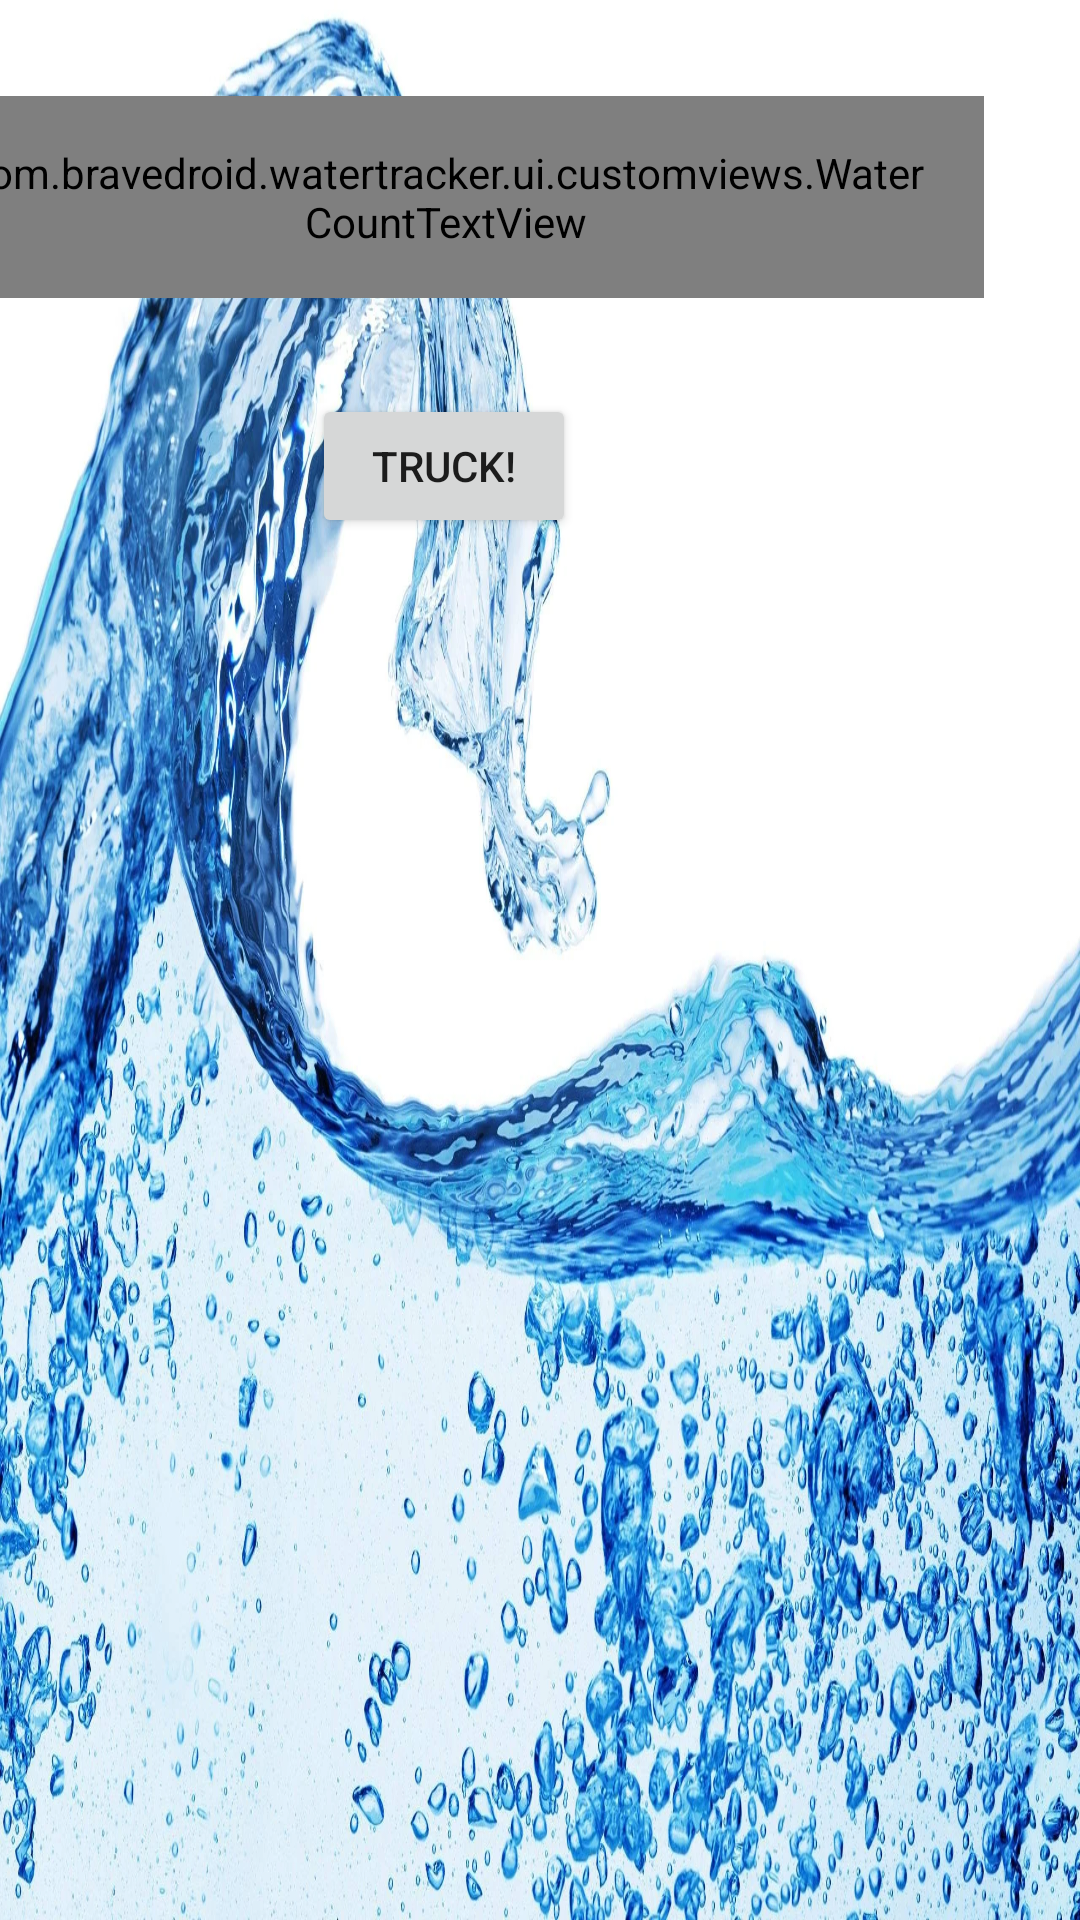

Produce the Android XML layout that renders to this screen, including the resource entries it uses.
<!-- AndroidManifest.xml: application theme Theme.WaterTracker -->
<!-- res/layout/fragment_water_tracker.xml -->
<?xml version="1.0" encoding="utf-8"?>
<androidx.constraintlayout.widget.ConstraintLayout xmlns:android="http://schemas.android.com/apk/res/android"
    xmlns:app="http://schemas.android.com/apk/res-auto"
    xmlns:tools="http://schemas.android.com/tools"
    android:layout_width="match_parent"
    android:layout_height="match_parent"
    tools:context=".ui.activities.WaterTrackerActivity">


    <androidx.appcompat.widget.AppCompatImageView
        android:id="@+id/appCompatImageView3"
        android:layout_width="match_parent"
        android:layout_height="match_parent"
        android:scaleType="fitXY"
        android:src="@drawable/water"
        app:layout_constraintBottom_toBottomOf="parent"
        app:layout_constraintEnd_toEndOf="parent"
        app:layout_constraintHorizontal_bias="0.0"
        app:layout_constraintStart_toStartOf="parent"
        app:layout_constraintTop_toTopOf="parent"
        app:layout_constraintVertical_bias="0.0" />

    <com.bravedroid.watertracker.ui.customviews.WaterCountTextView
        android:id="@+id/waterCountText"
        android:layout_width="wrap_content"
        android:layout_height="wrap_content"
        android:layout_marginTop="32dp"
        android:layout_marginEnd="32dp"
        android:fontFamily="sans-serif-condensed"
        android:padding="16dp"
        android:textColor="@color/purple_500"
        android:textSize="48sp"
        android:textStyle="bold"
        app:layout_constraintEnd_toEndOf="parent"
        app:layout_constraintTop_toTopOf="parent"
        tools:text="12 cups" />

    <Button
        android:id="@+id/button"
        android:layout_width="wrap_content"
        android:layout_height="wrap_content"
        android:layout_marginTop="32dp"
        android:text="@string/truck"
        app:layout_constraintEnd_toEndOf="@+id/waterCountText"
        app:layout_constraintStart_toStartOf="@+id/waterCountText"
        app:layout_constraintTop_toBottomOf="@+id/waterCountText" />
</androidx.constraintlayout.widget.ConstraintLayout>
<!-- resources referenced by this layout -->
<resources>
  <color name="purple_500">#037EEA</color>
  <!-- drawable water: jpg bitmap (drawable, 591134 bytes) -->
  <string name="truck">truck!</string>
  <style name="Theme.WaterTracker" parent="Theme.MaterialComponents.DayNight.DarkActionBar">
          
          <item name="colorPrimary">@color/purple_500</item>
          <item name="colorPrimaryVariant">@color/purple_700</item>
          <item name="colorOnPrimary">@color/black</item>
          
          <item name="colorSecondary">@color/teal_200</item>
          <item name="colorSecondaryVariant">@color/teal_700</item>
          <item name="colorOnSecondary">@color/black</item>
          
          <item name="android:statusBarColor" tools:targetApi="l">?attr/colorPrimaryVariant</item>
          
      </style>
  <color name="purple_700">#FAE164</color>
  <color name="black">#FF000000</color>
  <color name="teal_200">#FF03DAC5</color>
  <color name="teal_700">#FF018786</color>
</resources>
